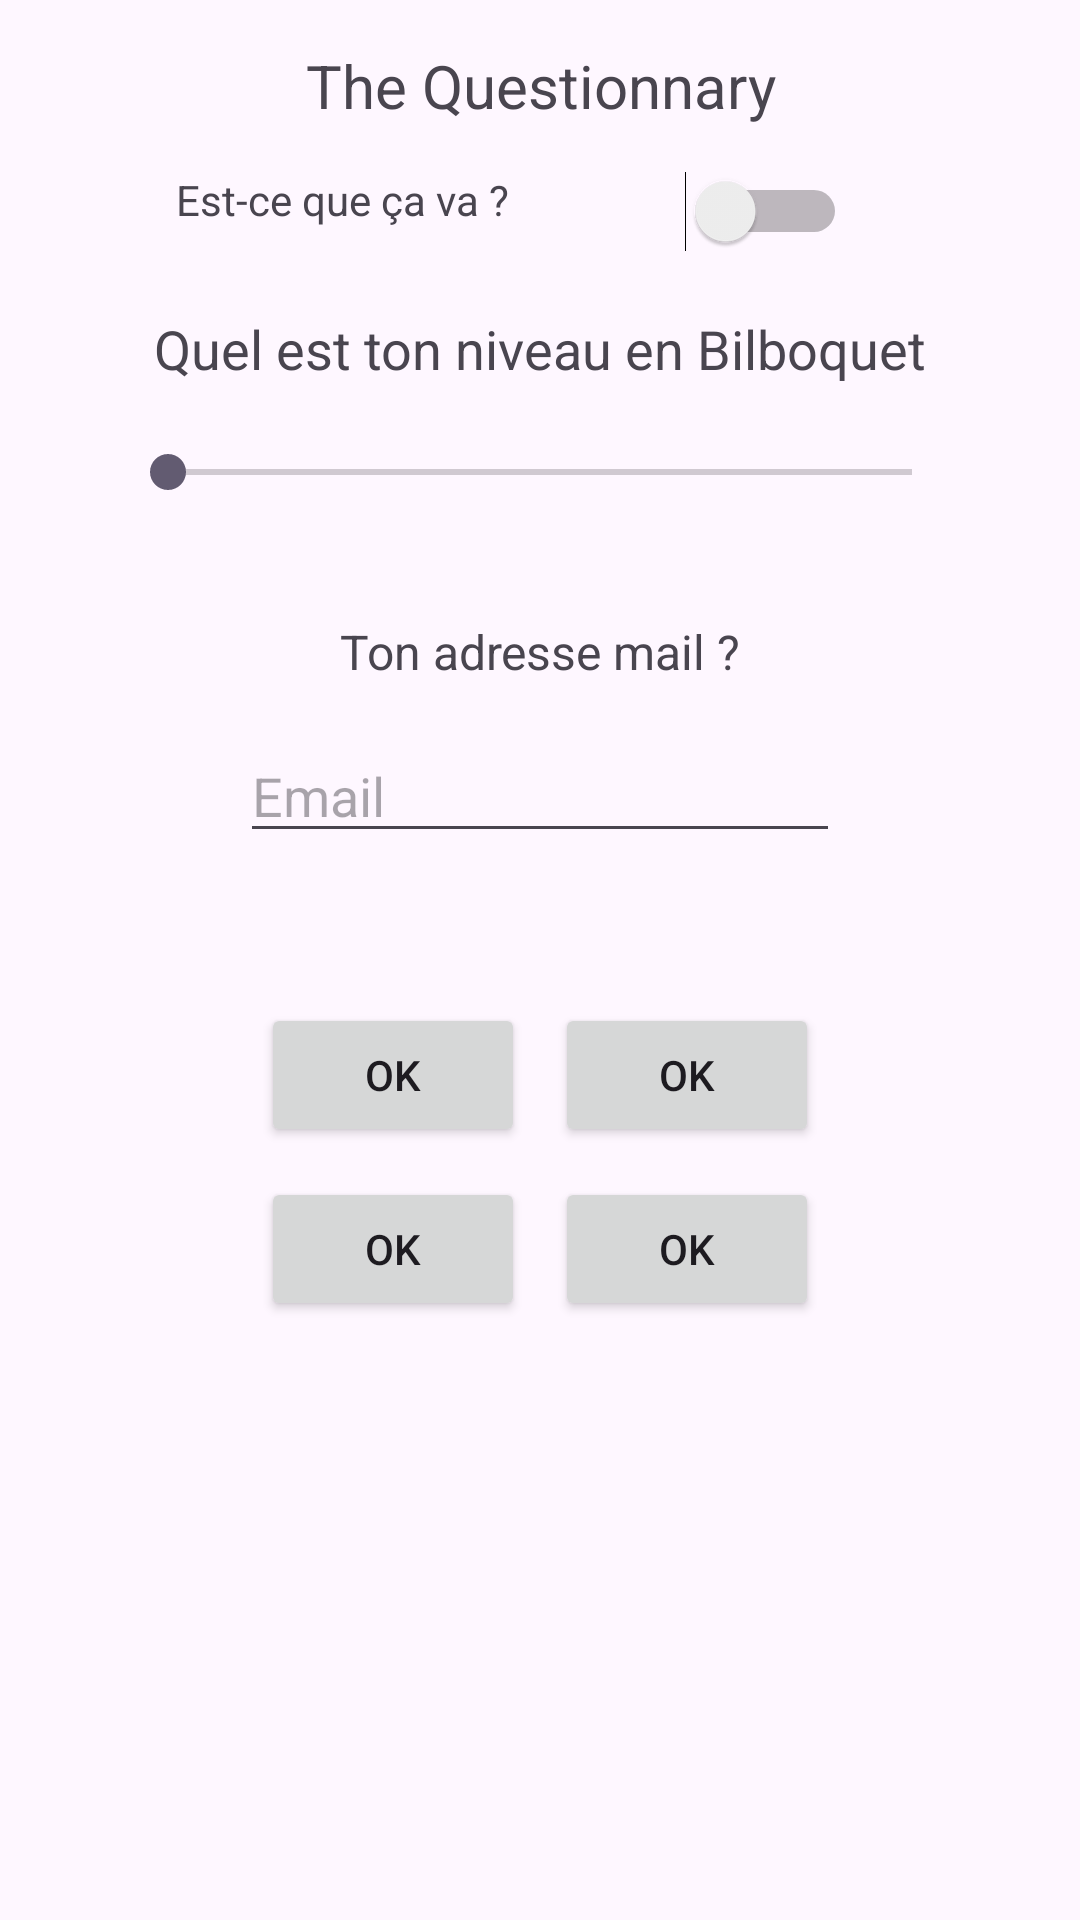

Android layout source for this screen:
<!-- AndroidManifest.xml: application theme Theme.MyAppTest -->
<!-- res/layout/activity_tp2.xml -->
<?xml version="1.0" encoding="utf-8"?>
<LinearLayout xmlns:android="http://schemas.android.com/apk/res/android"
    xmlns:app="http://schemas.android.com/apk/res-auto"
    xmlns:tools="http://schemas.android.com/tools"
    android:layout_width="match_parent"
    android:layout_height="match_parent"
    android:orientation="vertical"
    tools:context=".TP2Activity">


    
    <TextView
        android:layout_width="match_parent"
        android:layout_height="wrap_content"
        android:padding="15dp"
        android:text="The Questionnary"
        android:textAlignment="center"
        android:textSize="20sp" />

    
    <LinearLayout
        android:layout_width="match_parent"
        android:layout_height="wrap_content"
        android:layout_gravity="center_horizontal"
        android:orientation="horizontal">

        
        <TextView
            android:layout_width="wrap_content"
            android:layout_height="wrap_content"
            android:layout_weight="1"
            android:paddingLeft="20dp"
            android:paddingRight="20dp"
            android:text="Est-ce que ça va ?"
            android:textAlignment="center" />

        <LinearLayout
            android:layout_width="wrap_content"
            android:layout_height="wrap_content"
            android:orientation="horizontal"
            android:layout_weight="1">
            
            <Switch
                android:layout_width="wrap_content"
                android:layout_height="wrap_content"
                android:layout_gravity="center_horizontal"
                />
        </LinearLayout>
    </LinearLayout>

    
    <TextView
        android:layout_width="match_parent"
        android:layout_height="wrap_content"
        android:padding="20dp"
        android:textSize="18sp"
        android:text="Quel est ton niveau en Bilboquet"
        android:textAlignment="center" />

    
    <SeekBar
        android:layout_marginHorizontal="40dp"
        android:layout_width="match_parent"
        android:layout_height="wrap_content" />

    
    <TextView
        android:paddingTop="40dp"
        android:paddingBottom="10dp"
        android:layout_width="match_parent"
        android:layout_height="wrap_content"
        android:text="Ton adresse mail ?"
        android:textSize="16sp"
        android:textAlignment="center" />

    
    <EditText
        android:layout_margin="5dp"
        android:layout_width="200dp"
        android:layout_height="wrap_content"
        android:layout_gravity="center_horizontal"
        android:hint="Email" />

    
    <LinearLayout
        android:paddingTop="40dp"
        android:layout_width="wrap_content"
        android:layout_height="wrap_content"
        android:layout_gravity="center_horizontal"
        android:orientation="horizontal">

        <Button
            android:layout_width="wrap_content"
            android:layout_height="wrap_content"
            android:layout_margin="5dp"
            android:text="OK" />

        <Button
            android:layout_width="wrap_content"
            android:layout_height="wrap_content"
            android:layout_margin="5dp"
            android:text="OK" />
    </LinearLayout>

    
    <LinearLayout
        android:layout_width="wrap_content"
        android:layout_height="wrap_content"
        android:layout_gravity="center_horizontal"
        android:orientation="horizontal">

        <Button
            android:layout_width="wrap_content"
            android:layout_height="wrap_content"
            android:layout_margin="5dp"
            android:text="OK" />

        <Button
            android:layout_width="wrap_content"
            android:layout_height="wrap_content"
            android:layout_margin="5dp"
            android:text="OK" />
    </LinearLayout>

</LinearLayout>
<!-- resources referenced by this layout -->
<resources>
  <style name="Theme.MyAppTest" parent="Base.Theme.MyAppTest" />
  <style name="Base.Theme.MyAppTest" parent="Theme.Material3.DayNight">
          
          
      </style>
</resources>
